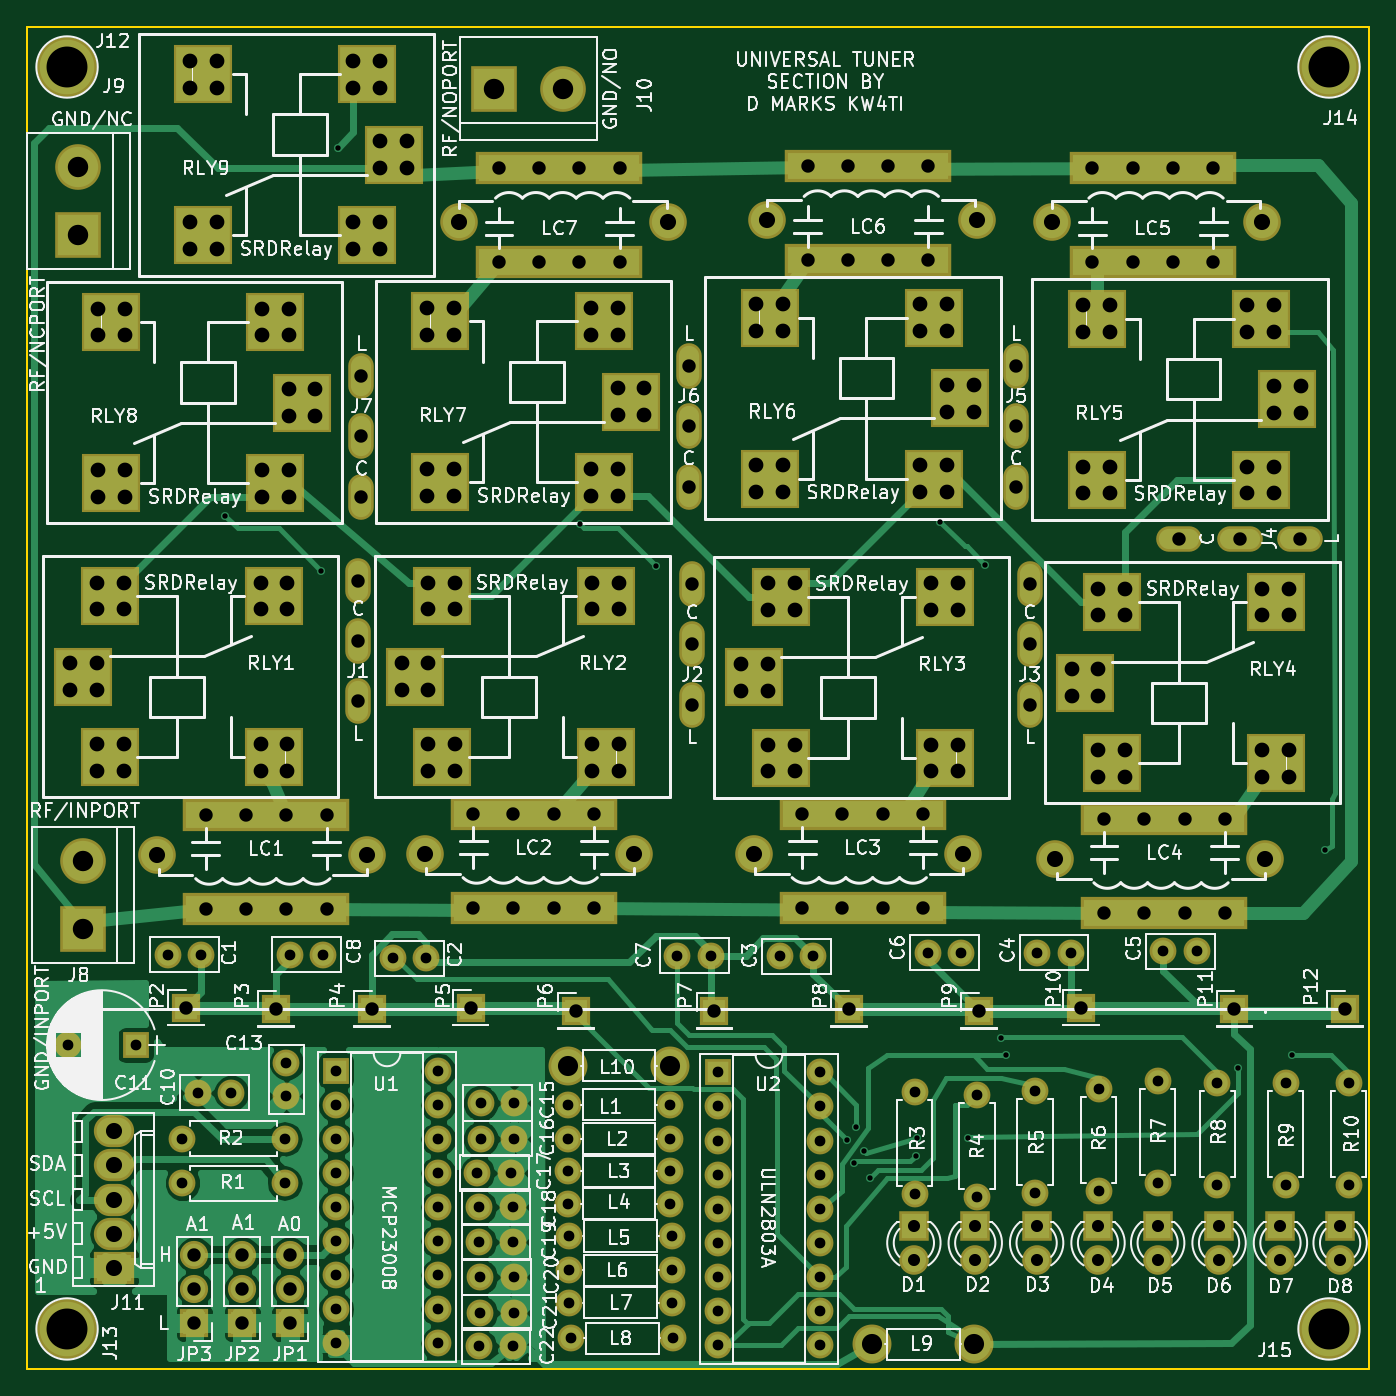
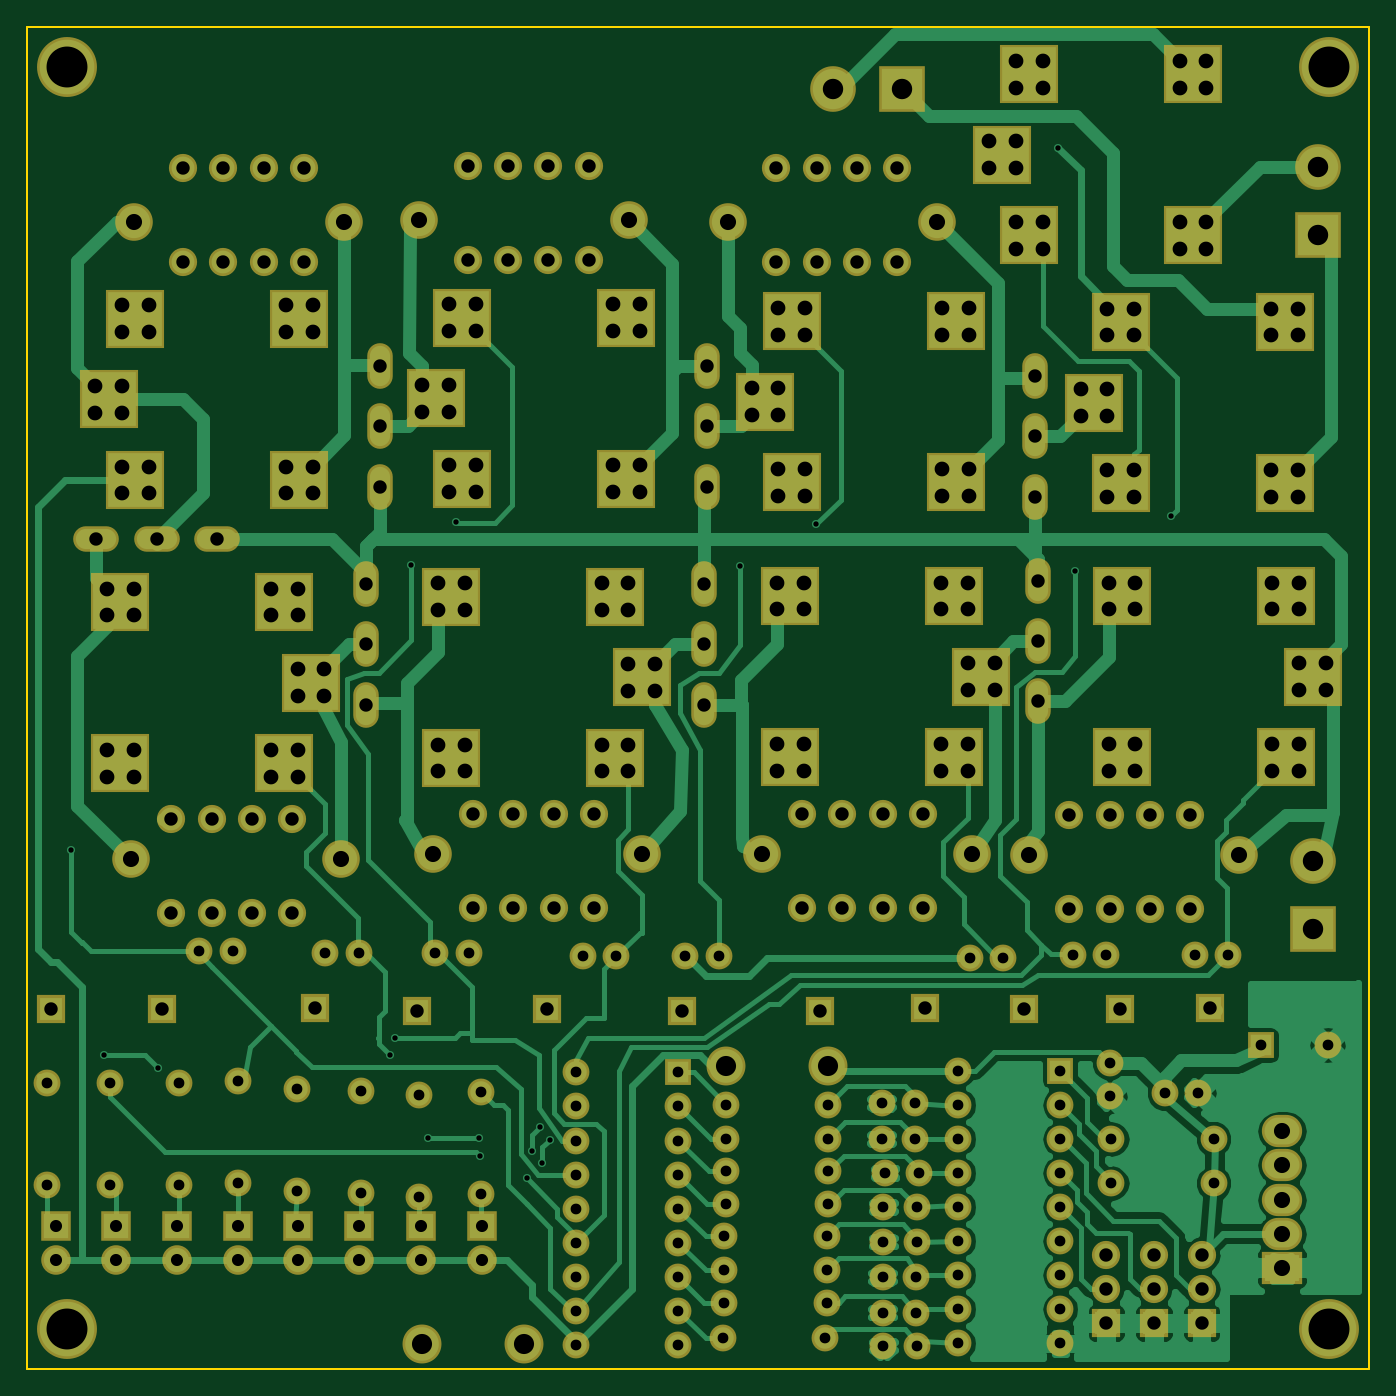
Circuit board: 8 layer files. Board 100.0 x 100.0 mm.
- bottom_copper: TunerSection-B.Cu.gbr (70367 bytes)
- bottom_mask: TunerSection-B.Mask.gbr (13341 bytes)
- bottom_silk: TunerSection-B.SilkS.gbr (265 bytes)
- outline: TunerSection-Edge.Cuts.gbr (489 bytes)
- top_copper: TunerSection-F.Cu.gbr (73113 bytes)
- top_mask: TunerSection-F.Mask.gbr (13752 bytes)
- top_silk: TunerSection-F.SilkS.gbr (167288 bytes)
- drill: TunerSection.drl (7885 bytes)

=== bottom_copper: TunerSection-B.Cu.gbr (70367 bytes, source omitted) ===
=== bottom_mask: TunerSection-B.Mask.gbr (13341 bytes, source omitted) ===
=== bottom_silk: TunerSection-B.SilkS.gbr ===
G04 #@! TF.FileFunction,Legend,Bot*
%FSLAX46Y46*%
G04 Gerber Fmt 4.6, Leading zero omitted, Abs format (unit mm)*
G04 Created by KiCad (PCBNEW 4.0.7) date 09/10/18 17:48:22*
%MOMM*%
%LPD*%
G01*
G04 APERTURE LIST*
%ADD10C,0.100000*%
G04 APERTURE END LIST*
D10*
M02*

=== outline: TunerSection-Edge.Cuts.gbr ===
G04 #@! TF.FileFunction,Profile,NP*
%FSLAX46Y46*%
G04 Gerber Fmt 4.6, Leading zero omitted, Abs format (unit mm)*
G04 Created by KiCad (PCBNEW 4.0.7) date 09/10/18 17:48:22*
%MOMM*%
%LPD*%
G01*
G04 APERTURE LIST*
%ADD10C,0.100000*%
%ADD11C,0.150000*%
G04 APERTURE END LIST*
D10*
D11*
X150000000Y-50000000D02*
X150000000Y-150000000D01*
X50000000Y-150000000D02*
X50000000Y-50000000D01*
X150000000Y-150000000D02*
X50000000Y-150000000D01*
X50000000Y-50000000D02*
X150000000Y-50000000D01*
M02*

=== top_copper: TunerSection-F.Cu.gbr (73113 bytes, source omitted) ===
=== top_mask: TunerSection-F.Mask.gbr (13752 bytes, source omitted) ===
=== top_silk: TunerSection-F.SilkS.gbr (167288 bytes, source omitted) ===
=== drill: TunerSection.drl (7885 bytes, source omitted) ===
